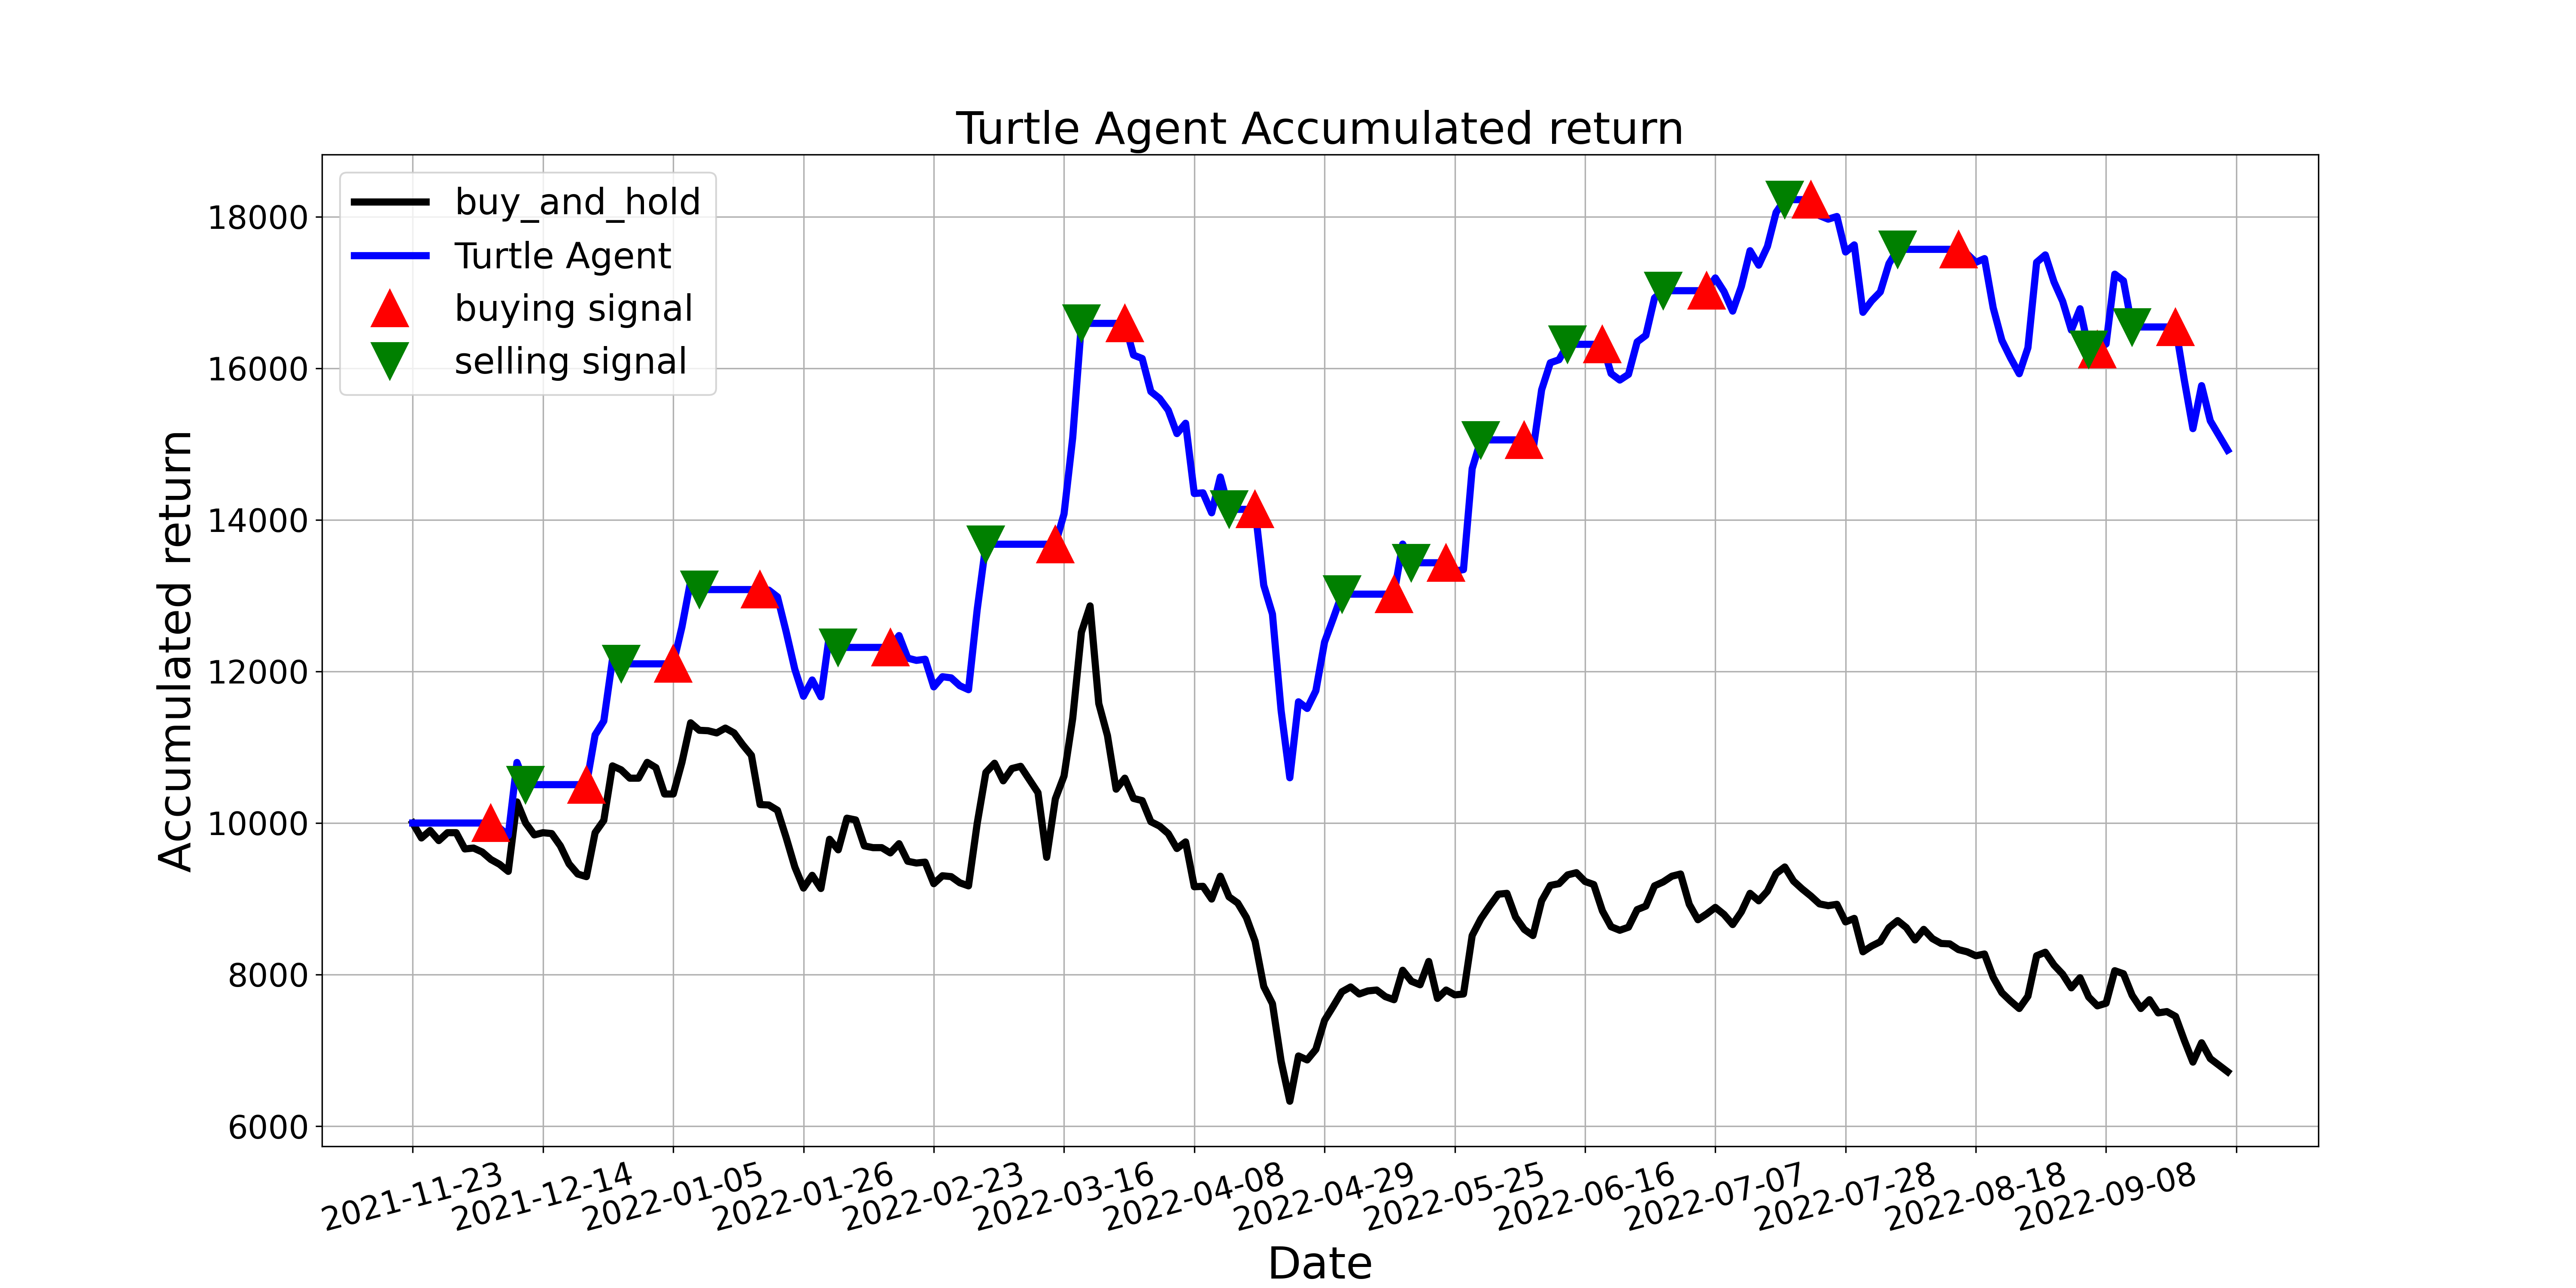

The data file committed next to this chart (first rows):
, tradeDate, B&H, action, operation, return
0, 2021-11-23, 10000, 0.0, 0, 10000
1, 2021-11-24, 9803, 0.0, 0, 10000
2, 2021-11-25, 9901, 0.0, 0, 10000
3, 2021-11-26, 9768, 0.0, 0, 10000
4, 2021-11-29, 9872, 0.0, 0, 10000
5, 2021-11-30, 9872, 0.0, 0, 10000
6, 2021-12-01, 9658, 2.0, 0, 10000
7, 2021-12-02, 9669, 2.0, 0, 10000
8, 2021-12-03, 9617, 0.0, 0, 10000
9, 2021-12-06, 9519, 1.0, 1, 10000
10, 2021-12-07, 9455, 1.0, 0, 9933
11, 2021-12-08, 9362, 1.0, 0, 9835
12, 2021-12-09, 10278, 0.0, 0, 10799
13, 2021-12-10, 10000, 2.0, 2, 10506
14, 2021-12-13, 9843, 0.0, 0, 10506
15, 2021-12-14, 9872, 0.0, 0, 10506
16, 2021-12-15, 9861, 0.0, 0, 10506
17, 2021-12-16, 9698, 0.0, 0, 10506
18, 2021-12-17, 9461, 0.0, 0, 10506
19, 2021-12-20, 9327, 0.0, 0, 10506
20, 2021-12-21, 9292, 1.0, 1, 10506
21, 2021-12-22, 9872, 1.0, 0, 11162
22, 2021-12-23, 10035, 0.0, 0, 11346
23, 2021-12-24, 10754, 0.0, 0, 12159
24, 2021-12-27, 10702, 2.0, 2, 12100
25, 2021-12-28, 10592, 2.0, 0, 12100
26, 2021-12-29, 10592, 0.0, 0, 12100
27, 2021-12-30, 10800, 0.0, 0, 12100
28, 2021-12-31, 10731, 0.0, 0, 12100
29, 2022-01-04, 10383, 0.0, 0, 12100
30, 2022-01-05, 10383, 1.0, 1, 12100
31, 2022-01-06, 10800, 1.0, 0, 12587
32, 2022-01-07, 11322, 0.0, 0, 13196
33, 2022-01-10, 11224, 2.0, 2, 13081
34, 2022-01-11, 11218, 2.0, 0, 13081
35, 2022-01-12, 11189, 2.0, 0, 13081
36, 2022-01-13, 11253, 2.0, 0, 13081
37, 2022-01-14, 11189, 2.0, 0, 13081
38, 2022-01-17, 11032, 0.0, 0, 13081
39, 2022-01-18, 10893, 0.0, 0, 13081
40, 2022-01-19, 10244, 1.0, 1, 13081
41, 2022-01-20, 10238, 1.0, 0, 13073
42, 2022-01-21, 10168, 1.0, 0, 12984
43, 2022-01-24, 9809, 0.0, 0, 12525
44, 2022-01-25, 9420, 1.0, 0, 12028
45, 2022-01-26, 9142, 1.0, 0, 11673
46, 2022-01-27, 9310, 1.0, 0, 11888
47, 2022-01-28, 9136, 1.0, 0, 11665
48, 2022-02-07, 9785, 1.0, 0, 12495
49, 2022-02-08, 9646, 2.0, 2, 12317
50, 2022-02-09, 10064, 2.0, 0, 12317
51, 2022-02-10, 10041, 2.0, 0, 12317
52, 2022-02-11, 9698, 2.0, 0, 12317
53, 2022-02-14, 9675, 0.0, 0, 12317
54, 2022-02-15, 9675, 0.0, 0, 12317
55, 2022-02-16, 9606, 1.0, 1, 12317
56, 2022-02-17, 9727, 0.0, 0, 12474
57, 2022-02-18, 9495, 0.0, 0, 12176
58, 2022-02-21, 9472, 0.0, 0, 12146
59, 2022-02-22, 9484, 0.0, 0, 12161
... 150 more rows
